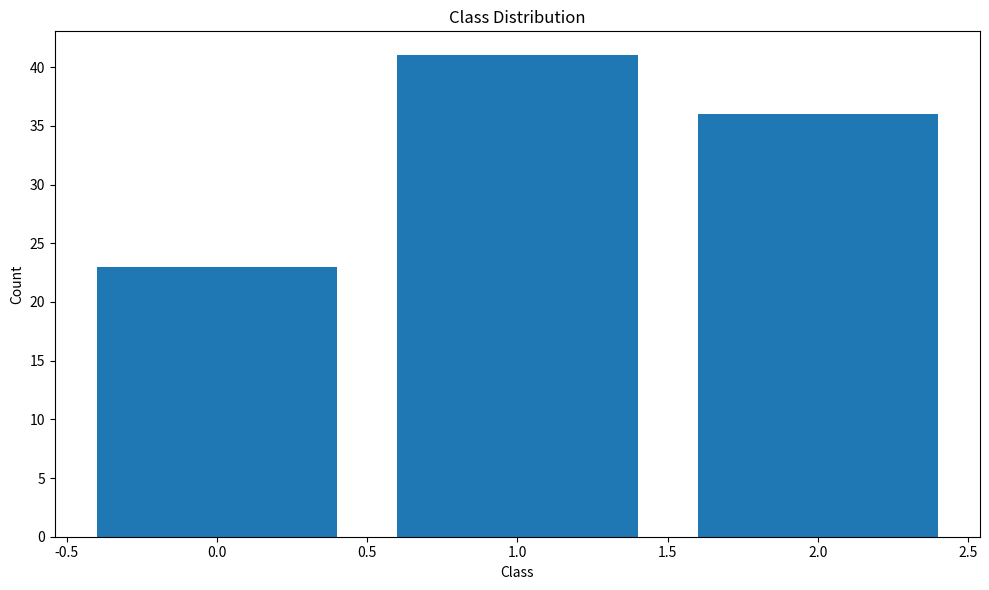

Python code for this plot:
"""
Visualization utilities for data exploration and model analysis
"""

import logging
from typing import List, Dict, Any, Optional
import numpy as np
import matplotlib.pyplot as plt
import seaborn as sns

logger = logging.getLogger(__name__)


class DataVisualizer:
    """Visualize dataset statistics and distributions"""
    
    @staticmethod
    def plot_class_distribution(labels: List[int], title: str = 'Class Distribution'):
        """Plot distribution of classes"""
        unique, counts = np.unique(labels, return_counts=True)
        
        plt.figure(figsize=(10, 6))
        plt.bar(unique, counts)
        plt.xlabel('Class')
        plt.ylabel('Count')
        plt.title(title)
        plt.tight_layout()
        return plt.gcf()
    
    @staticmethod
    def plot_sequence_lengths(lengths: List[int], title: str = 'Sequence Length Distribution'):
        """Plot distribution of sequence lengths"""
        plt.figure(figsize=(10, 6))
        plt.hist(lengths, bins=50, edgecolor='black')
        plt.xlabel('Sequence Length')
        plt.ylabel('Frequency')
        plt.title(title)
        plt.axvline(np.mean(lengths), color='r', linestyle='--', label=f'Mean: {np.mean(lengths):.0f}')
        plt.axvline(np.median(lengths), color='g', linestyle='--', label=f'Median: {np.median(lengths):.0f}')
        plt.legend()
        plt.tight_layout()
        return plt.gcf()


class MetricsVisualizer:
    """Visualize model metrics and performance"""
    
    @staticmethod
    def plot_confusion_matrix(cm: np.ndarray, labels: Optional[List[str]] = None):
        """Plot confusion matrix"""
        plt.figure(figsize=(8, 6))
        sns.heatmap(cm, annot=True, fmt='d', cmap='Blues', xticklabels=labels, yticklabels=labels)
        plt.ylabel('True Label')
        plt.xlabel('Predicted Label')
        plt.title('Confusion Matrix')
        plt.tight_layout()
        return plt.gcf()
    
    @staticmethod
    def plot_metrics_comparison(metrics: Dict[str, float]):
        """Plot comparison of metrics"""
        plt.figure(figsize=(10, 6))
        names = list(metrics.keys())
        values = list(metrics.values())
        
        plt.bar(names, values)
        plt.ylabel('Score')
        plt.title('Model Metrics Comparison')
        plt.xticks(rotation=45)
        plt.ylim(0, 1)
        plt.tight_layout()
        return plt.gcf()
    
    @staticmethod
    def plot_training_history(history: Dict[str, List[float]]):
        """Plot training history"""
        fig, axes = plt.subplots(1, 2, figsize=(15, 5))
        
        if 'loss' in history:
            axes[0].plot(history['loss'], label='Training Loss')
            if 'val_loss' in history:
                axes[0].plot(history['val_loss'], label='Validation Loss')
            axes[0].set_xlabel('Epoch')
            axes[0].set_ylabel('Loss')
            axes[0].set_title('Training Loss')
            axes[0].legend()
            axes[0].grid(True)
        
        if 'accuracy' in history:
            axes[1].plot(history['accuracy'], label='Training Accuracy')
            if 'val_accuracy' in history:
                axes[1].plot(history['val_accuracy'], label='Validation Accuracy')
            axes[1].set_xlabel('Epoch')
            axes[1].set_ylabel('Accuracy')
            axes[1].set_title('Training Accuracy')
            axes[1].legend()
            axes[1].grid(True)
        
        plt.tight_layout()
        return fig


class CodeVisualization:
    """Visualize code-related statistics"""
    
    @staticmethod
    def plot_language_distribution(languages: List[str]):
        """Plot distribution of programming languages"""
        from collections import Counter
        
        lang_counts = Counter(languages)
        
        plt.figure(figsize=(12, 6))
        langs = list(lang_counts.keys())
        counts = list(lang_counts.values())
        
        plt.bar(langs, counts)
        plt.xlabel('Programming Language')
        plt.ylabel('Count')
        plt.title('Dataset Language Distribution')
        plt.xticks(rotation=45)
        plt.tight_layout()
        return plt.gcf()
    
    @staticmethod
    def plot_code_length_by_language(code_lengths: Dict[str, List[int]]):
        """Plot code length distribution by language"""
        plt.figure(figsize=(12, 6))
        
        data = [lengths for lengths in code_lengths.values()]
        labels = list(code_lengths.keys())
        
        plt.boxplot(data, labels=labels)
        plt.ylabel('Code Length')
        plt.title('Code Length Distribution by Language')
        plt.xticks(rotation=45)
        plt.tight_layout()
        return plt.gcf()


def save_figure(fig, path: str):
    """Save figure to disk"""
    fig.savefig(path, dpi=300, bbox_inches='tight')
    logger.info(f"Figure saved to {path}")


if __name__ == '__main__':
    # Example usage
    viz = DataVisualizer()
    labels = np.random.randint(0, 3, 100)
    fig = viz.plot_class_distribution(labels)
    save_figure(fig, './test_distribution.png')
